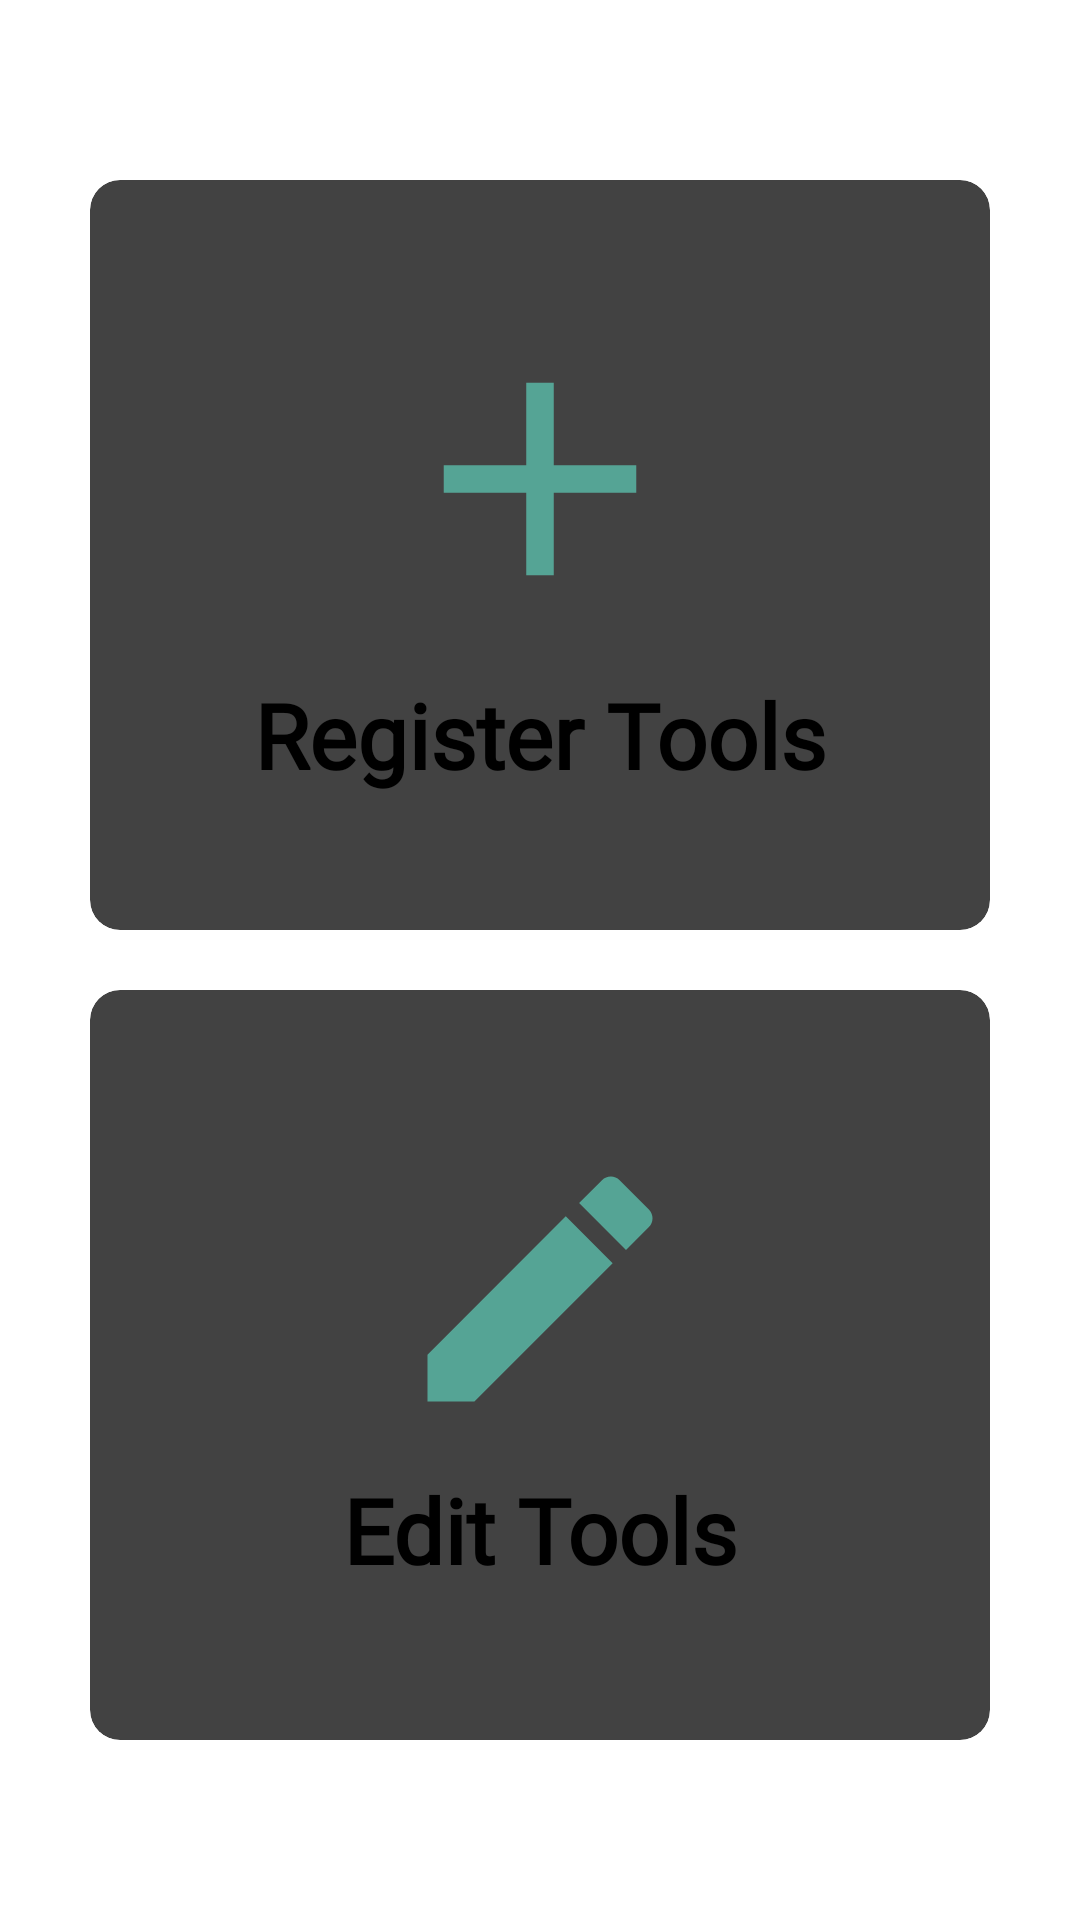

Here is an Android app screen rendered from its layout file. Give the layout XML and the strings, colors and styles it references.
<!-- AndroidManifest.xml: application theme Theme.Collection -->
<!-- res/layout/fragment_tools.xml -->
<?xml version="1.0" encoding="utf-8"?>
<androidx.constraintlayout.widget.ConstraintLayout xmlns:android="http://schemas.android.com/apk/res/android"
    xmlns:tools="http://schemas.android.com/tools"
    android:layout_width="match_parent"
    android:layout_height="match_parent"
    xmlns:app="http://schemas.android.com/apk/res-auto"
    tools:context=".toolRegistration.ToolsFragment">



       <androidx.cardview.widget.CardView
           android:id="@+id/registerToolsFragment"
           android:layout_width="match_parent"
           android:layout_height="250dp"
           app:layout_constraintTop_toTopOf="parent"
           app:layout_constraintLeft_toLeftOf="parent"
           app:layout_constraintRight_toRightOf="parent"
           android:layout_marginStart="30dp"
           android:layout_marginEnd="30dp"
           android:layout_marginTop="60dp"
           app:cardCornerRadius="10dp"
           app:cardElevation="40dp"
           >

           <LinearLayout
               android:id="@+id/llCardView2"
               android:layout_width="match_parent"
               android:layout_height="match_parent"
               android:orientation="vertical"
               android:gravity="center"
               >

               <ImageView
                   android:id="@+id/tool_register_image"
                   android:layout_width="110dp"
                   android:layout_height="110dp"
                   android:src="@drawable/ic_baseline_add_24"
                   />
               <TextView
                   android:id="@+id/tool_register_text"
                   android:layout_width="wrap_content"
                   android:layout_height="wrap_content"
                   android:text="Register Tools"
                   android:fontFamily="@font/adamina"
                   android:textSize="30dp"
                   android:textColor="@color/black"
                   android:textStyle="bold"
                   android:layout_marginTop="10dp"

                   />


           </LinearLayout>

           </androidx.cardview.widget.CardView>

    <androidx.cardview.widget.CardView
        android:id="@+id/viewToolsFragment"
        android:layout_width="match_parent"
        android:layout_height="250dp"
        app:layout_constraintBottom_toBottomOf="parent"
        app:layout_constraintLeft_toLeftOf="parent"
        android:layout_marginStart="30dp"
        android:layout_marginEnd="30dp"
        android:layout_marginBottom="60dp"
        app:layout_constraintRight_toRightOf="parent"
        app:cardCornerRadius="10dp"
        app:cardElevation="40dp"
        >

        <LinearLayout
            android:id="@+id/llCardView"
            android:layout_width="match_parent"
            android:layout_height="match_parent"
            android:orientation="vertical"
            android:gravity="center"
            >

            <ImageView
                android:id="@+id/tool_edit_image"
                android:layout_width="100dp"
                android:layout_height="100dp"
                android:src="@drawable/ic_edit"
                />
            <TextView
                android:id="@+id/tool_edit_text"
                android:layout_width="wrap_content"
                android:layout_height="wrap_content"
                android:text="Edit Tools"
                android:fontFamily="@font/adamina"
                android:textSize="30dp"
                android:textColor="@color/black"
                android:textStyle="bold"
                android:layout_marginTop="10dp"

                />


        </LinearLayout>


    </androidx.cardview.widget.CardView>



</androidx.constraintlayout.widget.ConstraintLayout>
<!-- resources referenced by this layout -->
<resources>
  <!-- drawable ic_baseline_add_24 (drawable) -->
  <vector android:height="24dp" android:tint="#55A495"
      android:viewportHeight="24" android:viewportWidth="24"
      android:width="24dp" xmlns:android="http://schemas.android.com/apk/res/android">
      <path android:fillColor="@android:color/white" android:pathData="M19,13h-6v6h-2v-6H5v-2h6V5h2v6h6v2z"/>
  </vector>
  <!-- drawable ic_edit (drawable) -->
  <vector android:height="24dp" android:tint="#55A495"
      android:viewportHeight="24" android:viewportWidth="24"
      android:width="24dp" xmlns:android="http://schemas.android.com/apk/res/android">
      <path android:fillColor="@android:color/white" android:pathData="M3,17.25V21h3.75L17.81,9.94l-3.75,-3.75L3,17.25zM20.71,7.04c0.39,-0.39 0.39,-1.02 0,-1.41l-2.34,-2.34c-0.39,-0.39 -1.02,-0.39 -1.41,0l-1.83,1.83 3.75,3.75 1.83,-1.83z"/>
  </vector>
  <style name="Theme.Collection" parent="Theme.MaterialComponents.DayNight.DarkActionBar">
          
          <item name="colorPrimary">@color/purple_200</item>
          <item name="colorPrimaryVariant">@color/purple_700</item>
          <item name="colorOnPrimary">@color/black</item>
          
          <item name="colorSecondary">@color/teal_200</item>
          <item name="colorSecondaryVariant">@color/teal_200</item>
          <item name="colorOnSecondary">@color/black</item>
          
          <item name="android:statusBarColor" tools:targetApi="l">?attr/colorPrimaryVariant</item>
          
  
      </style>
  <!-- not gathered from this repository: default colours our renderer supplied (Android Studio template values) -->
  <color name="purple_200">#FFBB86FC</color>
  <color name="purple_700">#FF3700B3</color>
  <color name="teal_200">#FF03DAC5</color>
  <color name="black">#FF000000</color>
</resources>
